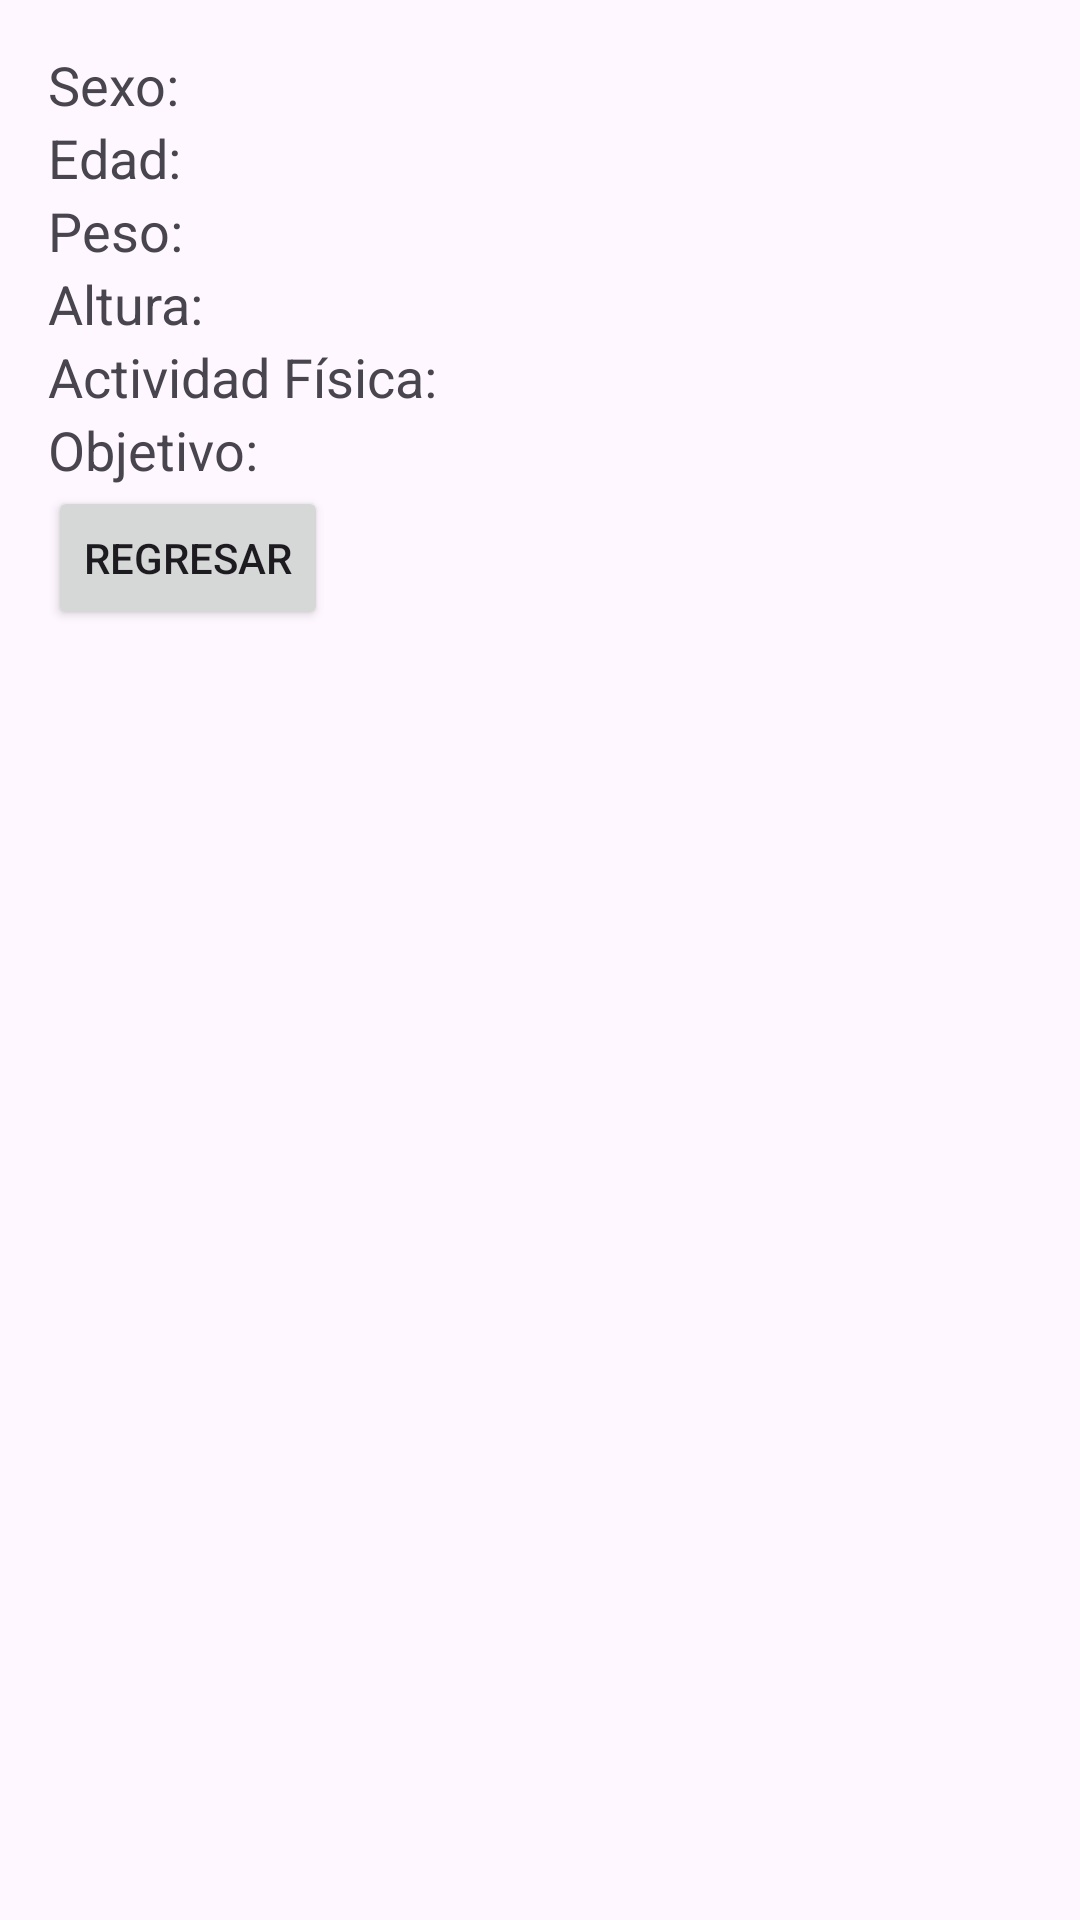

Reconstruct the res/layout file that produces this screen, plus the resources it refers to.
<!-- AndroidManifest.xml: application theme Theme.Aplicacion_PM -->
<!-- res/layout/activity_pagina3.xml -->
<?xml version="1.0" encoding="utf-8"?>
<LinearLayout xmlns:android="http://schemas.android.com/apk/res/android"
    android:layout_width="match_parent"
    android:layout_height="match_parent"
    android:orientation="vertical"
    android:padding="16dp">

    <TextView
        android:id="@+id/textSexo"
        android:layout_width="wrap_content"
        android:layout_height="wrap_content"
        android:textSize="18sp"
        android:text="Sexo: " />

    <TextView
        android:id="@+id/textEdad"
        android:layout_width="wrap_content"
        android:layout_height="wrap_content"
        android:textSize="18sp"
        android:text="Edad: " />

    <TextView
        android:id="@+id/textPeso"
        android:layout_width="wrap_content"
        android:layout_height="wrap_content"
        android:textSize="18sp"
        android:text="Peso: " />

    <TextView
        android:id="@+id/textAltura"
        android:layout_width="wrap_content"
        android:layout_height="wrap_content"
        android:textSize="18sp"
        android:text="Altura: " />

    <TextView
        android:id="@+id/textActividadFisica"
        android:layout_width="wrap_content"
        android:layout_height="wrap_content"
        android:textSize="18sp"
        android:text="Actividad Física: " />

    <TextView
        android:id="@+id/textObjetivo"
        android:layout_width="wrap_content"
        android:layout_height="wrap_content"
        android:textSize="18sp"
        android:text="Objetivo: " />

    <Button
        android:id="@+id/botonRegresar"
        android:layout_width="wrap_content"
        android:layout_height="wrap_content"
        android:text="Regresar" />

</LinearLayout>
<!-- resources referenced by this layout -->
<resources>
  <style name="Theme.Aplicacion_PM" parent="Base.Theme.Aplicacion_PM" />
  <style name="Base.Theme.Aplicacion_PM" parent="Theme.Material3.DayNight.NoActionBar">
          
          
      </style>
</resources>
